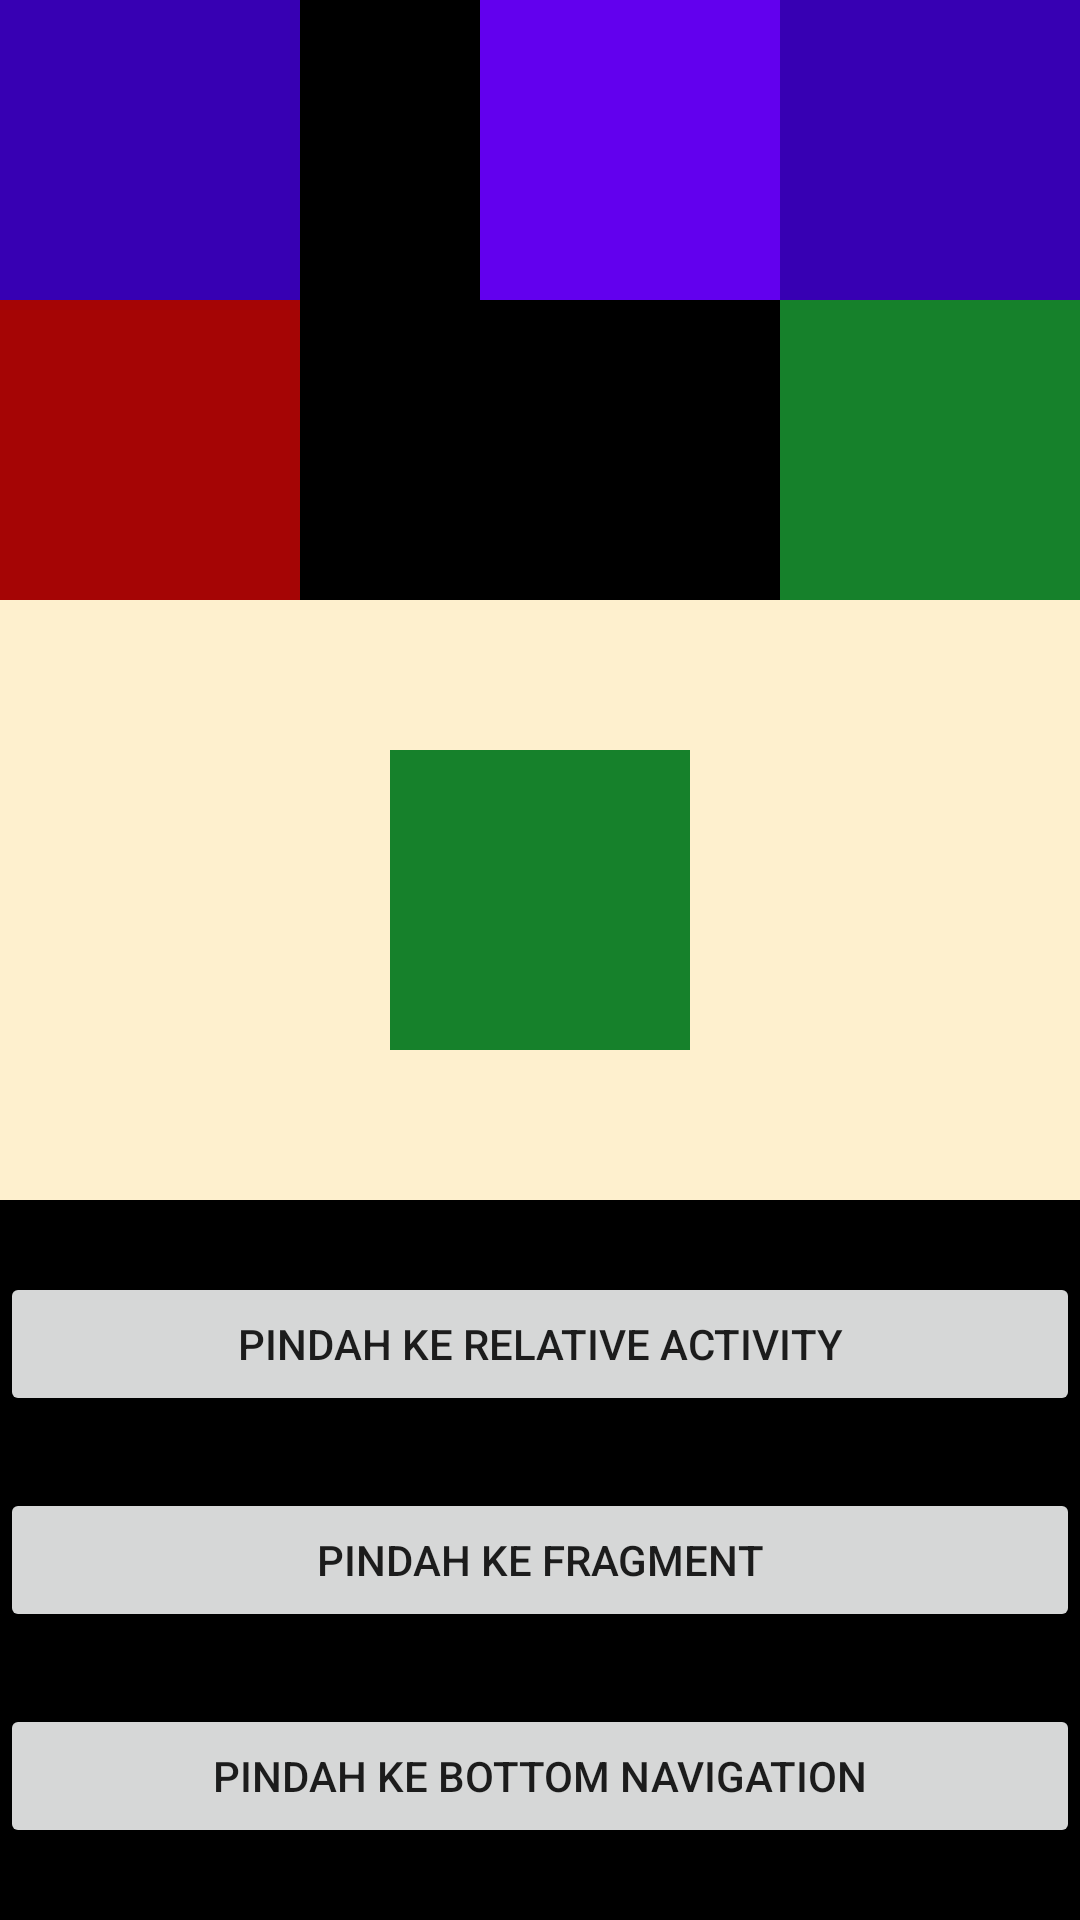

Write the Android layout XML for this screen, with the resource values it uses.
<!-- AndroidManifest.xml: application theme Theme.ProjectDIA -->
<!-- res/layout/activity_constraint_layout.xml -->
<?xml version="1.0" encoding="utf-8"?>
<androidx.constraintlayout.widget.ConstraintLayout xmlns:android="http://schemas.android.com/apk/res/android"
    xmlns:app="http://schemas.android.com/apk/res-auto"
    xmlns:tools="http://schemas.android.com/tools"
    android:layout_width="match_parent"
    android:layout_height="match_parent"
    android:background="@color/black"
    tools:context=".ui.activity.ConstraintLayoutActivity">

    <androidx.constraintlayout.widget.ConstraintLayout
        android:id="@+id/cl1"
        android:layout_width="100dp"
        android:layout_height="100dp"
        android:background="@color/purple_700"
        app:layout_constraintStart_toStartOf="parent"
        app:layout_constraintTop_toTopOf="parent" />

    <androidx.constraintlayout.widget.ConstraintLayout
        android:id="@+id/cl2"
        android:layout_width="100dp"
        android:layout_height="100dp"
        android:background="@color/purple_700"
        app:layout_constraintEnd_toEndOf="parent"
        app:layout_constraintTop_toTopOf="parent" />

    <androidx.constraintlayout.widget.ConstraintLayout
        android:id="@+id/cl3"
        android:layout_width="100dp"
        android:layout_height="100dp"
        android:background="@color/purple_500"
        app:layout_constraintEnd_toStartOf="@id/cl2"
        app:layout_constraintTop_toTopOf="parent" />

    <androidx.constraintlayout.widget.ConstraintLayout
        android:id="@+id/cl4"
        android:layout_width="100dp"
        android:layout_height="100dp"
        android:background="@color/redLine"
        app:layout_constraintStart_toStartOf="parent"
        app:layout_constraintTop_toBottomOf="@id/cl1" />

    <androidx.constraintlayout.widget.ConstraintLayout
        android:id="@+id/cl5"
        android:layout_width="100dp"
        android:layout_height="100dp"
        android:background="@color/greenKRL"
        app:layout_constraintEnd_toEndOf="parent"
        app:layout_constraintTop_toBottomOf="@id/cl3" />

    <androidx.constraintlayout.widget.ConstraintLayout
        android:id="@+id/cl6"
        android:layout_width="match_parent"
        android:layout_height="200dp"
        android:background="@color/softYellow"
        app:layout_constraintEnd_toEndOf="parent"
        app:layout_constraintStart_toStartOf="parent"
        app:layout_constraintTop_toBottomOf="@id/cl4">

        <androidx.constraintlayout.widget.ConstraintLayout
            android:id="@+id/cl7"
            android:layout_width="100dp"
            android:layout_height="100dp"
            android:background="@color/greenKRL"
            app:layout_constraintBottom_toBottomOf="@id/cl6"
            app:layout_constraintEnd_toEndOf="@id/cl6"
            app:layout_constraintStart_toStartOf="@id/cl6"
            app:layout_constraintTop_toTopOf="@id/cl6" />

    </androidx.constraintlayout.widget.ConstraintLayout>

    <Button
        android:id="@+id/btnChangeActivity"
        android:layout_width="match_parent"
        android:layout_height="48dp"
        android:layout_marginTop="24dp"
        android:text="Pindah ke Relative Activity"
        app:layout_constraintEnd_toEndOf="parent"
        app:layout_constraintStart_toStartOf="parent"
        app:layout_constraintTop_toBottomOf="@id/cl6" />

    <Button
        android:id="@+id/btnFragment"
        android:layout_width="match_parent"
        android:layout_height="48dp"
        android:layout_marginTop="24dp"
        android:text="Pindah ke Fragment"
        app:layout_constraintEnd_toEndOf="parent"
        app:layout_constraintStart_toStartOf="parent"
        app:layout_constraintTop_toBottomOf="@id/btnChangeActivity" />

    <Button
        android:id="@+id/btnBottom"
        android:layout_width="match_parent"
        android:layout_height="48dp"
        android:layout_marginTop="24dp"
        android:text="Pindah ke Bottom Navigation"
        app:layout_constraintEnd_toEndOf="parent"
        app:layout_constraintStart_toStartOf="parent"
        app:layout_constraintTop_toBottomOf="@id/btnFragment" />

    <ImageView
        android:id="@+id/ivHome"
        android:layout_width="100dp"
        android:layout_height="100dp"
        android:scaleType="centerCrop"
        android:layout_marginVertical="12dp"
        android:src="@drawable/bakso"
        app:layout_constraintStart_toStartOf="parent"
        app:layout_constraintEnd_toEndOf="parent"
        app:layout_constraintTop_toBottomOf="@id/btnBottom"/>



</androidx.constraintlayout.widget.ConstraintLayout>
<!-- resources referenced by this layout -->
<resources>
  <color name="black">#FF000000</color>
  <color name="greenKRL">#16812B</color>
  <color name="purple_500">#FF6200EE</color>
  <color name="purple_700">#FF3700B3</color>
  <color name="redLine">#A50505</color>
  <color name="softYellow">#FEF0CE</color>
  <style name="Theme.ProjectDIA" parent="Theme.MaterialComponents.DayNight.DarkActionBar">
          
          <item name="colorPrimary">@color/purple_500</item>
          <item name="colorPrimaryVariant">@color/purple_700</item>
          <item name="colorOnPrimary">@color/white</item>
          
          <item name="colorSecondary">@color/teal_200</item>
          <item name="colorSecondaryVariant">@color/teal_700</item>
          <item name="colorOnSecondary">@color/black</item>
          
          <item name="android:statusBarColor">?attr/colorPrimaryVariant</item>
          
      </style>
  <color name="white">#FFFFFFFF</color>
  <color name="teal_200">#FF03DAC5</color>
  <color name="teal_700">#FF018786</color>
</resources>
